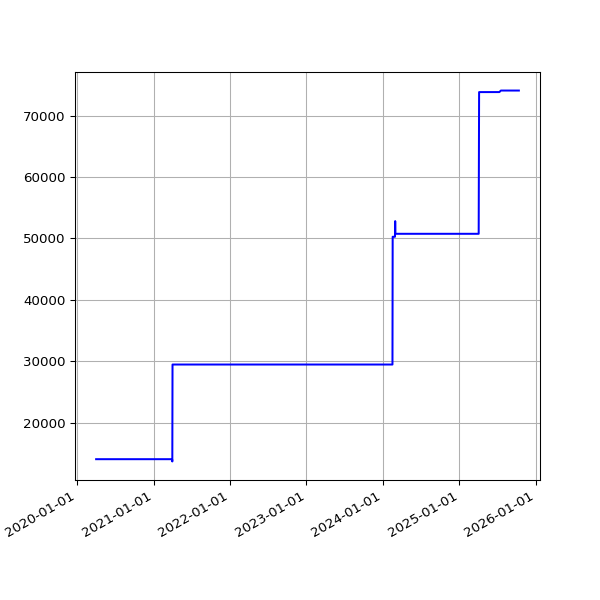

The table this chart was drawn from, first rows:
date, value
2020-04-01 15:01:28 +0100, 14075
2020-04-02 14:53:38 +0100, 14075
2020-04-03 15:03:48 +0100, 14075
2020-04-04 14:56:18 +0100, 14075
2020-04-05 14:54:14 +0100, 14075
2020-04-06 14:55:48 +0100, 14075
2020-04-07 14:56:56 +0100, 14075
2020-04-08 15:02:31 +0100, 14075
2020-04-09 14:53:16 +0100, 14075
2020-04-10 14:52:04 +0100, 14075
2020-04-11 14:48:24 +0100, 14075
2020-04-12 14:47:34 +0100, 14075
2020-04-13 14:50:41 +0100, 14075
2020-04-14 14:46:21 +0100, 14075
2020-04-15 14:56:15 +0100, 14075
2020-04-16 15:00:16 +0100, 14075
2020-04-17 15:21:56 +0100, 14075
2020-04-18 14:46:18 +0100, 14075
2020-04-19 14:43:03 +0100, 14075
2020-04-20 14:44:43 +0100, 14075
2020-04-21 14:47:49 +0100, 14075
2020-04-22 14:52:17 +0100, 14075
2020-04-23 14:52:00 +0100, 14075
2020-04-24 14:52:20 +0100, 14075
2020-04-25 14:50:30 +0100, 14075
2020-04-26 14:46:13 +0100, 14075
2020-04-27 14:47:18 +0100, 14075
2020-04-28 14:54:20 +0100, 14075
2020-04-29 14:52:36 +0100, 14075
2020-04-30 15:02:37 +0100, 14075
2020-05-01 14:52:08 +0100, 14075
2020-05-02 14:47:17 +0100, 14075
2020-05-03 14:58:38 +0100, 14075
2020-05-04 14:56:42 +0100, 14075
2020-05-05 15:20:52 +0100, 14075
2020-05-06 15:00:36 +0100, 14075
2020-05-07 14:55:14 +0100, 14075
2020-05-08 14:58:51 +0100, 14075
2020-05-09 14:53:31 +0100, 14075
2020-05-10 14:57:50 +0100, 14075
2020-05-11 14:58:37 +0100, 14075
2020-05-12 14:59:51 +0100, 14075
2020-05-13 15:05:42 +0100, 14075
2020-05-14 15:08:14 +0100, 14075
2020-05-15 15:05:09 +0100, 14075
2020-05-16 15:01:11 +0100, 14075
2020-05-17 14:52:59 +0100, 14075
2020-05-18 14:59:10 +0100, 14075
2020-05-19 15:25:51 +0100, 14075
2020-05-20 14:56:45 +0100, 14075
2020-05-21 14:57:19 +0100, 14075
2020-05-22 14:54:52 +0100, 14075
2020-05-23 14:53:52 +0100, 14075
2020-05-24 14:51:52 +0100, 14075
2020-05-25 14:55:26 +0100, 14075
2020-05-26 14:58:58 +0100, 14075
2020-05-27 14:59:15 +0100, 14075
2020-05-28 15:39:35 +0100, 14075
2020-05-29 14:54:04 +0100, 14075
2020-05-30 14:53:12 +0100, 14075
... 1,468 more rows
